Image classification data set "Semantic_Classification" (achrafantri/LOGIPX on GitHub). Class labels (2): fragile, standard.

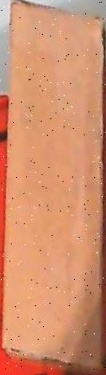
Label: standard

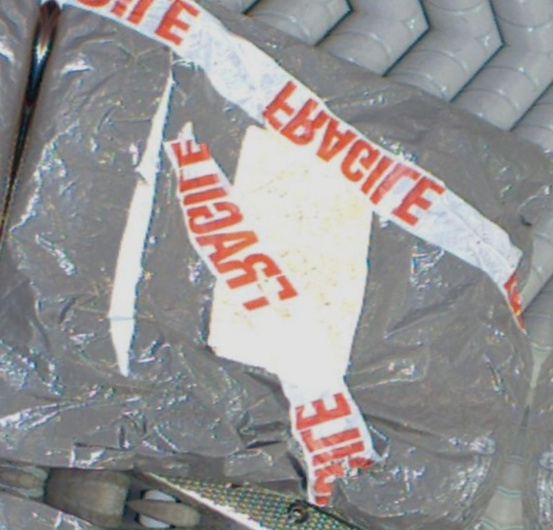
Label: fragile

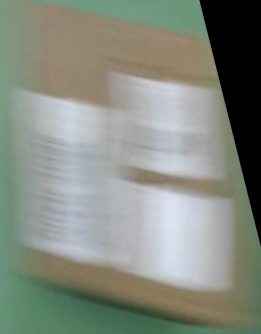
Label: standard

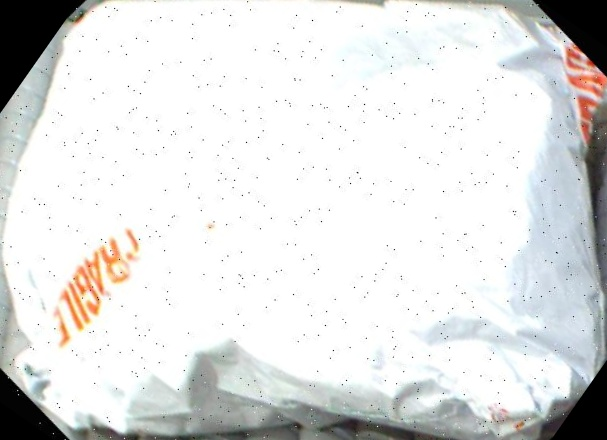
Label: fragile

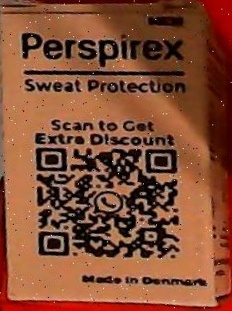
Label: standard

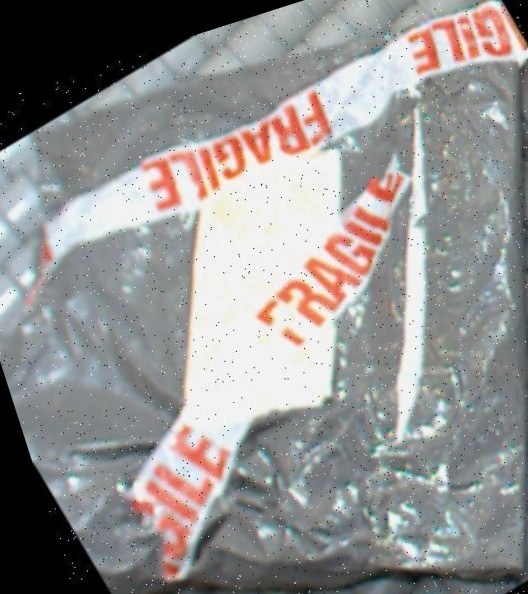
Label: fragile
